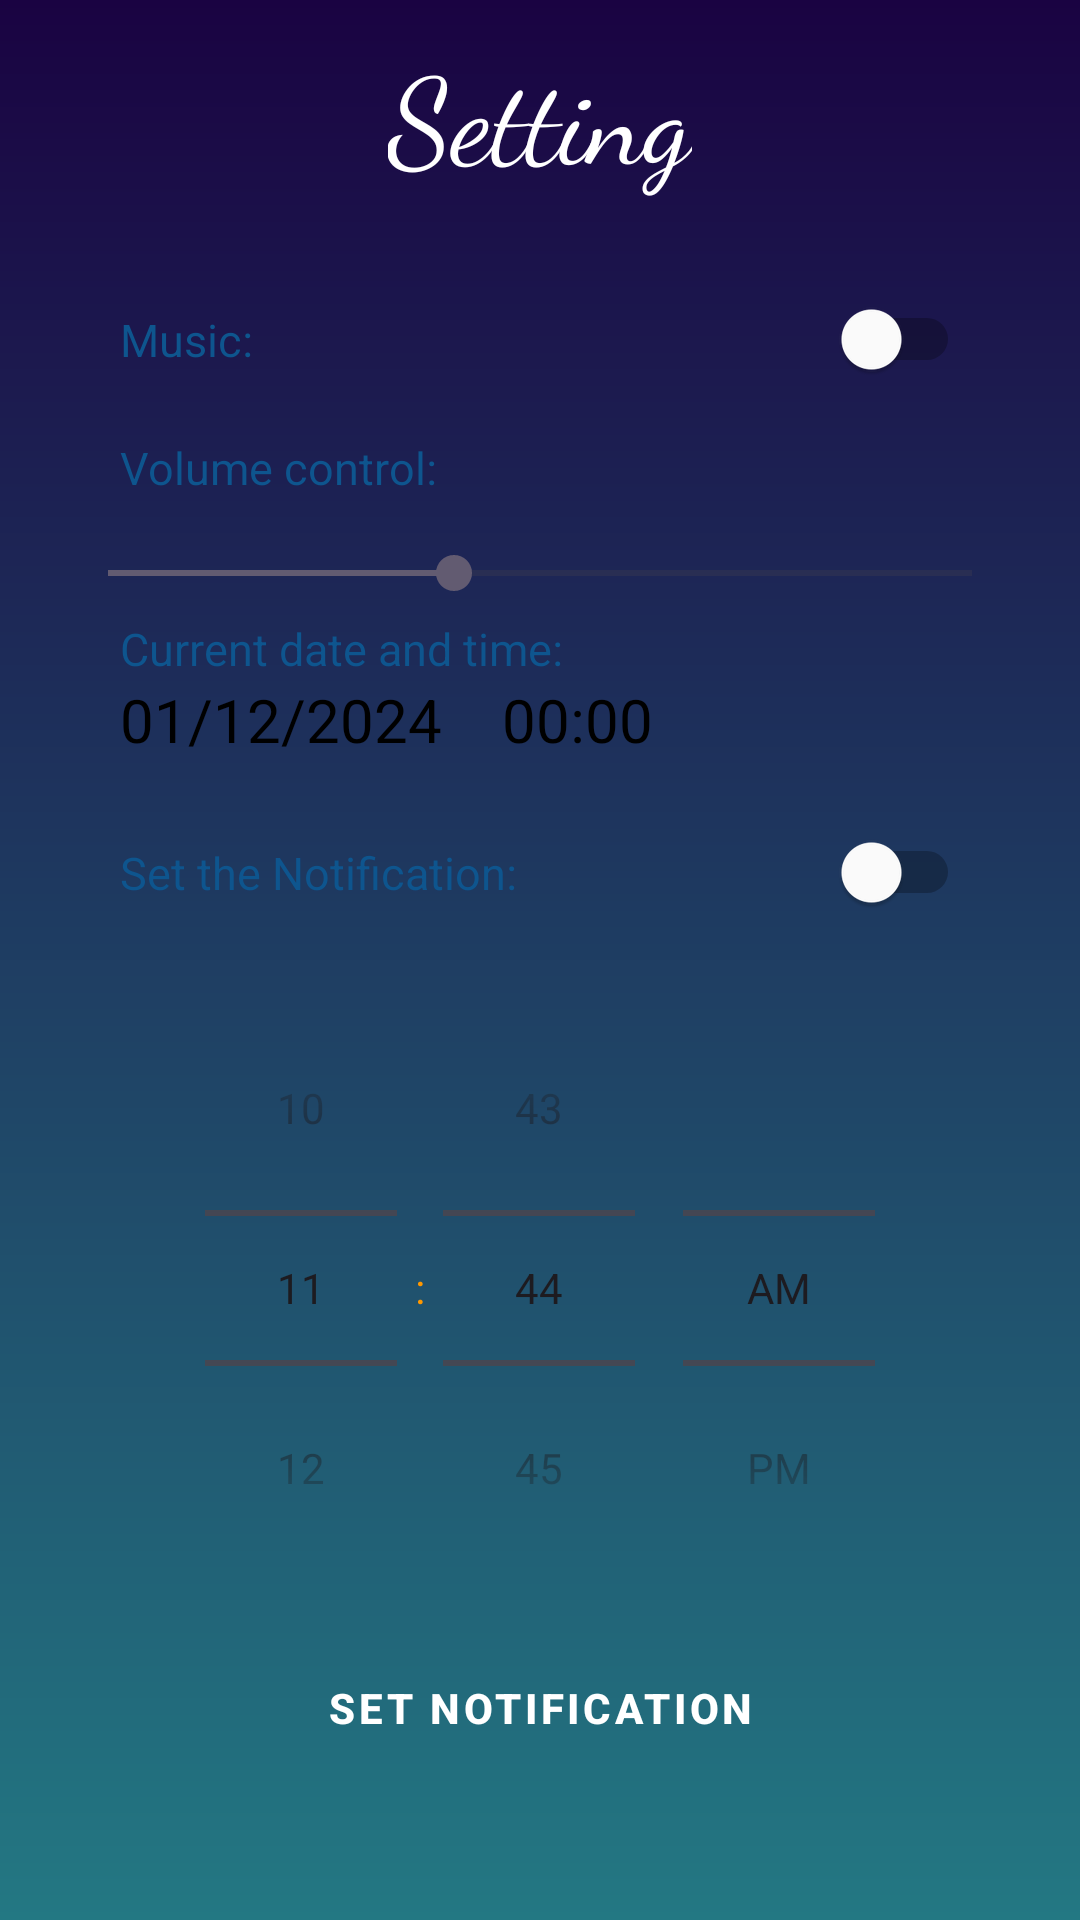

The Android layout XML behind this screen, and the referenced resources:
<!-- AndroidManifest.xml: application theme Theme.Coursework -->
<!-- res/layout/fragment_setting.xml -->
<RelativeLayout
    xmlns:android="http://schemas.android.com/apk/res/android"
    xmlns:tools="http://schemas.android.com/tools"
    android:layout_width="match_parent"
    android:layout_height="match_parent"
    android:background="@drawable/main_background"
    tools:context=".SettingFragment">

    <com.google.android.material.textview.MaterialTextView
        android:id="@+id/titleTextView"
        style="@style/TitleTextStyle"
        android:text="@string/setting"
        android:layout_centerHorizontal="true"
    />

    <LinearLayout
        android:id="@+id/settingsContainer"
        android:layout_width="match_parent"
        android:layout_height="wrap_content"
        android:layout_below="@id/titleTextView"
        android:layout_marginTop="10dp"
        android:layout_marginBottom="20dp"
        android:layout_marginStart="20dp"
        android:layout_marginEnd="20dp"
        android:orientation="vertical"
        android:background="@drawable/general_item_background">

        <Switch
            android:id="@+id/switch1"
            style="@style/Switch"
            android:text="@string/music"
            tools:ignore="UseSwitchCompatOrMaterialXml" />

        <TextView
            android:text="@string/volume_control"
            style="@style/Subtitle" />

        <SeekBar
            android:id="@+id/seekbar1"
            android:layout_width="match_parent"
            android:layout_height="30dp"
            android:layout_marginTop="10dp"
            android:progress="40" />

        <TextView
            style="@style/Subtitle"
            android:text="@string/current_date_and_time" />

        <LinearLayout
            android:layout_width="wrap_content"
            android:layout_height="wrap_content"
            android:orientation="horizontal">

        <TextView
            android:id="@+id/current_date"
            style="@style/DateTimeTextView"
            android:text="@string/current_date"/>

        <TextView
            android:id="@+id/current_time"
            style="@style/DateTimeTextView"
            android:text="@string/current_time"/>

        </LinearLayout>

        <Switch
            android:id="@+id/notificationSwitch"
            style="@style/Switch"
            android:text="@string/set_the_notification"
            tools:ignore="UseSwitchCompatOrMaterialXml" />

        <TimePicker
            android:id="@+id/timePicker"
            android:layout_width="wrap_content"
            android:layout_height="wrap_content"
            android:layout_gravity="center"
            android:timePickerMode="spinner" />

        <Button
            android:id="@+id/setNotificationButton"
            style="@style/Button"
            android:layout_gravity="center"
            android:layout_marginTop="10dp"
            android:layout_marginBottom="15dp"
            android:text="@string/button_notification" />


    </LinearLayout>

</RelativeLayout>
<!-- resources referenced by this layout -->
<resources>
  <!-- drawable main_background (drawable) -->
  <?xml version="1.0" encoding="utf-8"?>
  <shape xmlns:android="http://schemas.android.com/apk/res/android">
        <gradient android:type="linear" android:angle="100"
           android:startColor = "@color/dark_purple" android:endColor="@color/tiffany_blue"/>
  </shape>
  <string name="button_notification">Set Notification</string>
  <string name="current_date">01/12/2024</string>
  <string name="current_date_and_time">Current date and time:</string>
  <string name="current_time">00:00</string>
  <string name="music">Music:  </string>
  <string name="set_the_notification">Set the Notification:</string>
  <string name="setting">Setting</string>
  <string name="volume_control">Volume control:  </string>
  <style name="Button" parent="Widget.MaterialComponents.Button">
          <item name="android:backgroundTint">@color/orange</item>
          <item name="android:textColor">@color/white</item>
          <item name="android:layout_width">wrap_content</item>
          <item name="android:layout_height">wrap_content</item>
          <item name="android:textStyle">bold</item>
      </style>
  <style name="DateTimeTextView">
          <item name="android:layout_width">wrap_content</item>
          <item name="android:layout_height">wrap_content</item>
          <item name="android:textColor">@color/black</item>
          <item name="android:textSize">20sp</item>
          <item name="android:paddingStart">20dp</item>
          <item name="android:layout_gravity">center_vertical</item>
      </style>
  <style name="Subtitle" parent="TextAppearance.AppCompat.Body1">
          <item name="android:layout_width">wrap_content</item>
          <item name="android:layout_height">wrap_content</item>
          <item name="android:textColor">@color/navy</item>
          <item name="android:textSize">15sp</item>
          <item name="android:paddingStart">20dp</item>
      </style>
  <style name="Switch" parent="Widget.AppCompat.CompoundButton.Switch">
          <item name="android:layout_width">match_parent</item>
          <item name="android:layout_height">50dp</item>
          <item name="android:paddingStart">10dp</item>
          <item name="android:paddingEnd">10dp</item>
          <item name="android:paddingTop">5dp</item>
          <item name="android:textColor">@color/navy</item>
          <item name="android:textSize">15sp</item>
          <item name="android:layout_margin">10dp</item>
      </style>
  <style name="TitleTextStyle">
          <item name="android:layout_width">wrap_content</item>
          <item name="android:layout_height">wrap_content</item>
          <item name="android:fontFamily">cursive</item>
          <item name="android:textAlignment">center</item>
          <item name="android:textColor">@color/white</item>
          <item name="android:textSize">40sp</item>
          <item name="android:paddingTop">10dp</item>
      </style>
  <style name="Theme.Coursework" parent="Base.Theme.Coursework" />
  <color name="dark_purple">#1A0342</color>
  <color name="tiffany_blue">#237883</color>
  <color name="orange">#FF9800</color>
  <color name="white">#FFFFFFFF</color>
  <color name="black">#FF000000</color>
  <color name="navy">#0E558E</color>
  <style name="Base.Theme.Coursework" parent="Theme.Material3.DayNight.NoActionBar">
          <item name="colorPrimary">@color/orange</item>
          <item name="colorPrimaryVariant">@color/orange</item>
          <item name="android:statusBarColor">@color/orange</item>
          <item name="android:textColor">@color/orange</item>
      </style>
</resources>
